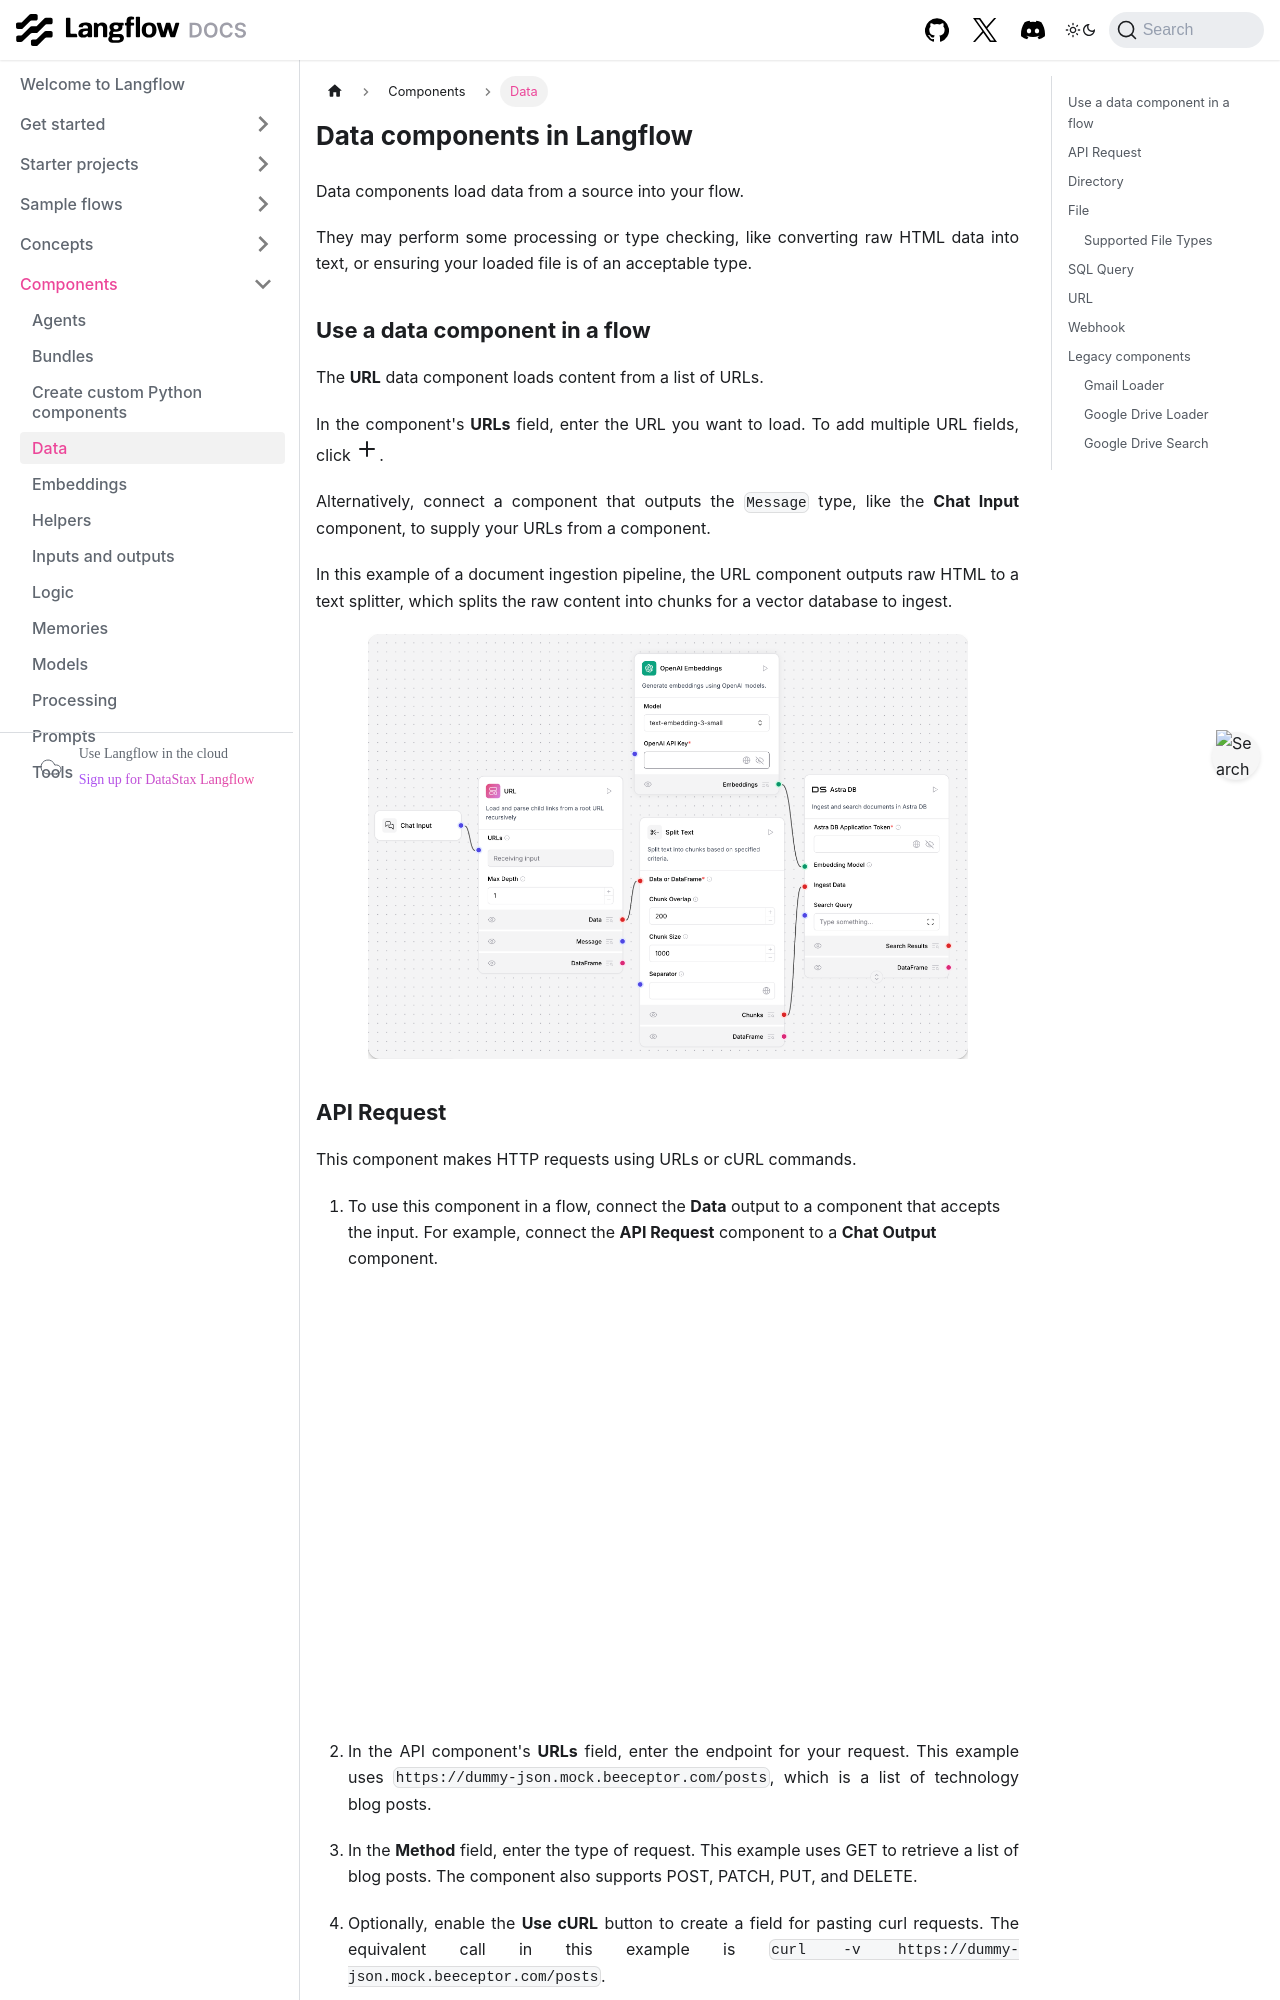

repository: vasceannie/langflow · page: components-data.html · generator: docusaurus

---
title: Data
slug: /components-data
---

import Icon from "@site/src/components/icon";

# Data components in Langflow

Data components load data from a source into your flow.

They may perform some processing or type checking, like converting raw HTML data into text, or ensuring your loaded file is of an acceptable type.

## Use a data component in a flow

The **URL** data component loads content from a list of URLs.

In the component's **URLs** field, enter the URL you want to load. To add multiple URL fields, click <Icon name="Plus" aria-label="Add"/>.

Alternatively, connect a component that outputs the `Message` type, like the **Chat Input** component, to supply your URLs from a component.

In this example of a document ingestion pipeline, the URL component outputs raw HTML to a text splitter, which splits the raw content into chunks for a vector database to ingest.

![URL component in a data ingestion pipeline](/img/url-component.png)

## API Request

This component makes HTTP requests using URLs or cURL commands.

1. To use this component in a flow, connect the **Data** output to a component that accepts the input.
For example, connect the **API Request** component to a **Chat Output** component.

![API request into a chat output component](/img/component-api-request-chat-output.png)

2. In the API component's **URLs** field, enter the endpoint for your request.
This example uses `https://dummy-json.mock.beeceptor.com/posts`, which is a list of technology blog posts.

3. In the **Method** field, enter the type of request.
This example uses GET to retrieve a list of blog posts.
The component also supports POST, PATCH, PUT, and DELETE.

4. Optionally, enable the **Use cURL** button to create a field for pasting curl requests.
The equivalent call in this example is `curl -v https://dummy-json.mock.beeceptor.com/posts`.

5. Click **Playground**, and then click **Run Flow**.
Your request returns a list of blog posts in the `result` field.

<details>
<summary>Parameters</summary>

**Inputs**

| Name | Display Name | Info |
|------|--------------|------|
| urls | URLs | Enter one or more URLs, separated by commas. |
| curl | cURL | Paste a curl command to populate the dictionary fields for headers and body. |
| method | Method | The HTTP method to use. |
| use_curl | Use cURL | Enable cURL mode to populate fields from a cURL command. |
| query_params | Query Parameters | The query parameters to append to the URL. |
| body | Body | The body to send with the request as a dictionary (for `POST`, `PATCH`, `PUT`). |
| headers | Headers | The headers to send with the request as a dictionary. |
| timeout | Timeout | The timeout to use for the request. |
| follow_redirects | Follow Redirects | Whether to follow http redirects. |
| save_to_file | Save to File | Save the API response to a temporary file. |
| include_httpx_metadata | Include HTTPx Metadata | Include properties such as `headers`, `status_code`, `response_headers`, and `redirection_history` in the output. |

**Outputs**

| Name | Display Name | Info |
|------|--------------|------|
| data | Data | The result of the API requests. Returns a Data object containing source URL and results. |
| dataframe | DataFrame | Converts the API response data into a tabular DataFrame format. |

</details>
